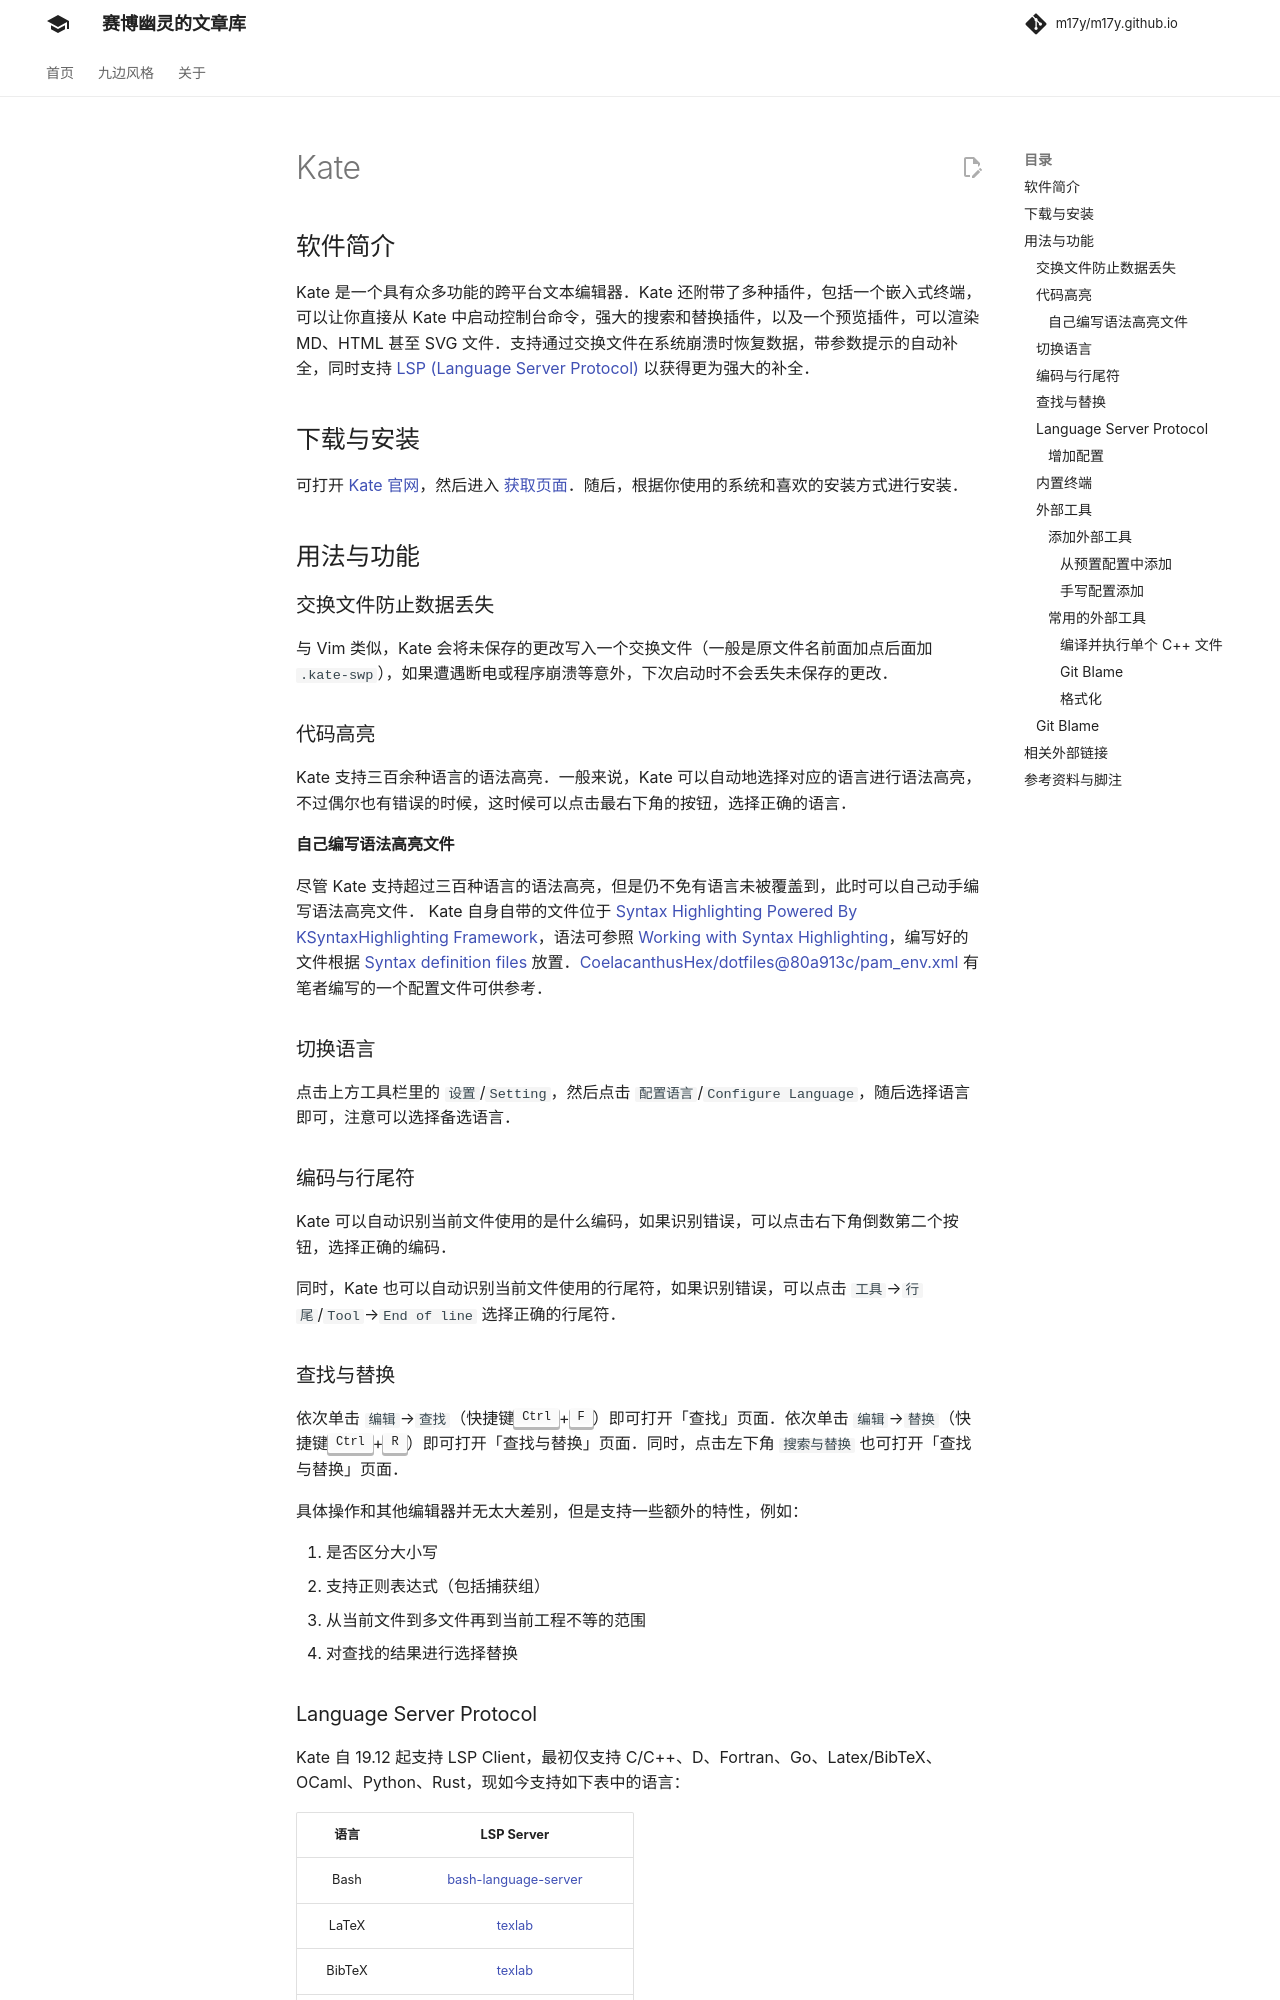

repository: m17y/m17y.github.io · page: tools/editor/kate/index.html · generator: mkdocs

author: CoelacanthusHex

## 软件简介

Kate 是一个具有众多功能的跨平台文本编辑器。Kate 还附带了多种插件，包括一个嵌入式终端，可以让你直接从 Kate 中启动控制台命令，强大的搜索和替换插件，以及一个预览插件，可以渲染 MD、HTML 甚至 SVG 文件。支持通过交换文件在系统崩溃时恢复数据，带参数提示的自动补全，同时支持 [LSP (Language Server Protocol)](https://microsoft.github.io/language-server-protocol/) 以获得更为强大的补全。

## 下载与安装

可打开 [Kate 官网](https://kate-editor.org/)，然后进入 [获取页面](https://kate-editor.org/zh-cn/get-it/)。随后，根据你使用的系统和喜欢的安装方式进行安装。

## 用法与功能

### 交换文件防止数据丢失

与 Vim 类似，Kate 会将未保存的更改写入一个交换文件（一般是原文件名前面加点后面加 `.kate-swp`），如果遭遇断电或程序崩溃等意外，下次启动时不会丢失未保存的更改。

### 代码高亮

Kate 支持三百余种语言的语法高亮。一般来说，Kate 可以自动地选择对应的语言进行语法高亮，不过偶尔也有错误的时候，这时候可以点击最右下角的按钮，选择正确的语言。

#### 自己编写语法高亮文件

尽管 Kate 支持超过三百种语言的语法高亮，但是仍不免有语言未被覆盖到，此时可以自己动手编写语法高亮文件。
Kate 自身自带的文件位于 [Syntax Highlighting Powered By KSyntaxHighlighting Framework](https://kate-editor.org/syntax/)，语法可参照 [Working with Syntax Highlighting](https://docs.kde.org/trunk5/en/kate/katepart/highlight.html)，编写好的文件根据 [Syntax definition files](https://github.com/KDE/syntax-highlighting#syntax-definition-files) 放置。[CoelacanthusHex/dotfiles@80a913c/pam\_env.xml](https://github.com/CoelacanthusHex/dotfiles/blob/80a913cc5b90d7878eb0ed77b8df2d9b97926272/kate/.local/share/katepart5/syntax/pam_env.xml) 有笔者编写的一个配置文件可供参考。

### 切换语言

点击上方工具栏里的 `设置`/`Setting`，然后点击 `配置语言`/`Configure Language`，随后选择语言即可，注意可以选择备选语言。

### 编码与行尾符

Kate 可以自动识别当前文件使用的是什么编码，如果识别错误，可以点击右下角倒数第二个按钮，选择正确的编码。

同时，Kate 也可以自动识别当前文件使用的行尾符，如果识别错误，可以点击 `工具`→`行尾`/`Tool`→`End of line` 选择正确的行尾符。

### 查找与替换

依次单击 `编辑`→`查找`（快捷键<kbd>Ctrl</kbd>+<kbd>F</kbd>）即可打开「查找」页面。依次单击 `编辑`→`替换`（快捷键<kbd>Ctrl</kbd>+<kbd>R</kbd>）即可打开「查找与替换」页面。同时，点击左下角 `搜索与替换` 也可打开「查找与替换」页面。

具体操作和其他编辑器并无太大差别，但是支持一些额外的特性，例如：

1.  是否区分大小写
2.  支持正则表达式（包括捕获组）
3.  从当前文件到多文件再到当前工程不等的范围
4.  对查找的结果进行选择替换
